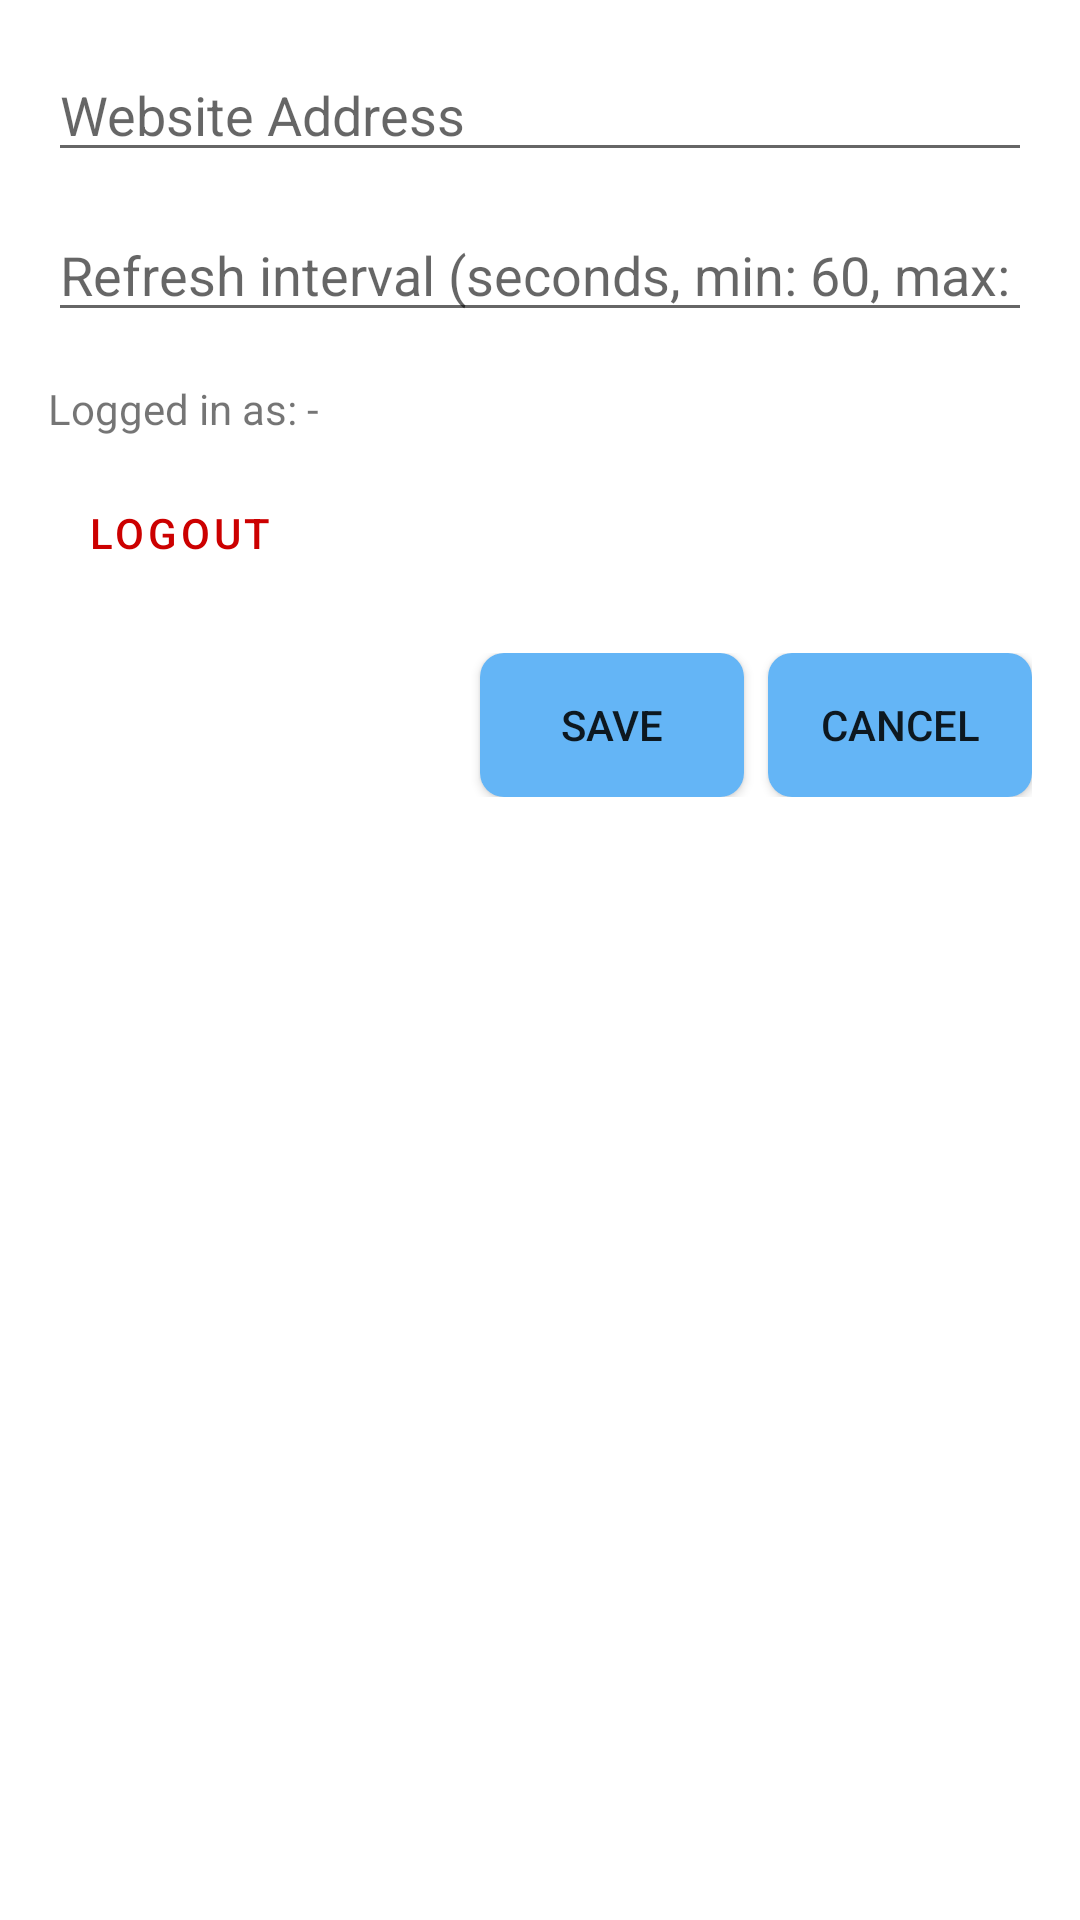

Produce the Android XML layout that renders to this screen, including the resource entries it uses.
<!-- AndroidManifest.xml: application theme Theme.EyedeeaPhotos -->
<!-- res/layout/dialog_settings.xml -->
<?xml version="1.0" encoding="utf-8"?>
<LinearLayout xmlns:android="http://schemas.android.com/apk/res/android"
    android:layout_width="match_parent"
    android:layout_height="wrap_content"
    android:orientation="vertical"
    android:padding="16dp">

    <EditText
        android:id="@+id/ipEditText"
        android:layout_width="match_parent"
        android:layout_height="wrap_content"
        android:hint="Website Address"
        android:inputType="textUri"
        android:layout_marginBottom="12dp" />

    <EditText
        android:id="@+id/refreshEditText"
        android:layout_width="match_parent"
        android:layout_height="wrap_content"
        android:hint="Refresh interval (seconds, min: 60, max: 300)"
        android:inputType="number"
        android:layout_marginBottom="16dp" />

    <TextView
        android:id="@+id/userTextView"
        android:layout_width="match_parent"
        android:layout_height="wrap_content"
        android:text="Logged in as: -"
        android:layout_marginBottom="8dp" />

    <Button
        android:id="@+id/btnLogout"
        android:layout_width="wrap_content"
        android:layout_height="wrap_content"
        android:text="Logout"
        style="@style/Widget.MaterialComponents.Button.TextButton"
        android:textColor="@android:color/holo_red_dark"
        android:layout_marginBottom="16dp" />

    <LinearLayout
        android:layout_width="match_parent"
        android:layout_height="wrap_content"
        android:orientation="horizontal"
        android:gravity="end">

        <Button
            android:id="@+id/btnSave"
            android:layout_width="wrap_content"
            android:layout_height="wrap_content"
            android:text="Save"
            android:background="@drawable/button_style"
            android:layout_marginEnd="8dp" />

        <Button
            android:id="@+id/btnCancel"
            android:layout_width="wrap_content"
            android:layout_height="wrap_content"
            android:text="Cancel"
            android:background="@drawable/button_style" />

    </LinearLayout>

</LinearLayout>
<!-- resources referenced by this layout -->
<resources>
  <!-- drawable button_style (drawable) -->
  <?xml version="1.0" encoding="utf-8"?>
  <selector xmlns:android="http://schemas.android.com/apk/res/android">
      <item android:state_focused="true" android:drawable="@drawable/button_focused" />
      <item android:state_pressed="true" android:drawable="@drawable/button_pressed" />
      <item android:drawable="@drawable/button_normal" />
  </selector>
  <style name="Theme.EyedeeaPhotos" parent="Theme.MaterialComponents.Light.NoActionBar">
          
          <item name="colorPrimary">@color/colorPrimary</item>
          <item name="colorPrimaryVariant">@color/colorAccent</item>
          <item name="colorOnPrimary">@color/white</item>
  
          
          <item name="android:windowFullscreen">true</item>
          <item name="android:windowContentOverlay">@null</item>
          <item name="android:windowNoTitle">true</item>
      </style>
  <!-- drawable button_focused (drawable) -->
  <shape xmlns:android="http://schemas.android.com/apk/res/android">
      <solid android:color="#2196F3"/> 
      <corners android:radius="8dp" />
  </shape>
  <!-- drawable button_pressed (drawable) -->
  <shape xmlns:android="http://schemas.android.com/apk/res/android">
      <solid android:color="#1976D2"/> 
      <corners android:radius="8dp" />
  </shape>
  <!-- drawable button_normal (drawable) -->
  <shape xmlns:android="http://schemas.android.com/apk/res/android">
      <solid android:color="#64B5F6"/> 
      <corners android:radius="8dp" />
  </shape>
  <color name="colorPrimary">#0EA5E9</color>
  <color name="colorAccent">#0284C7</color>
  <color name="white">#FFFFFFFF</color>
</resources>
